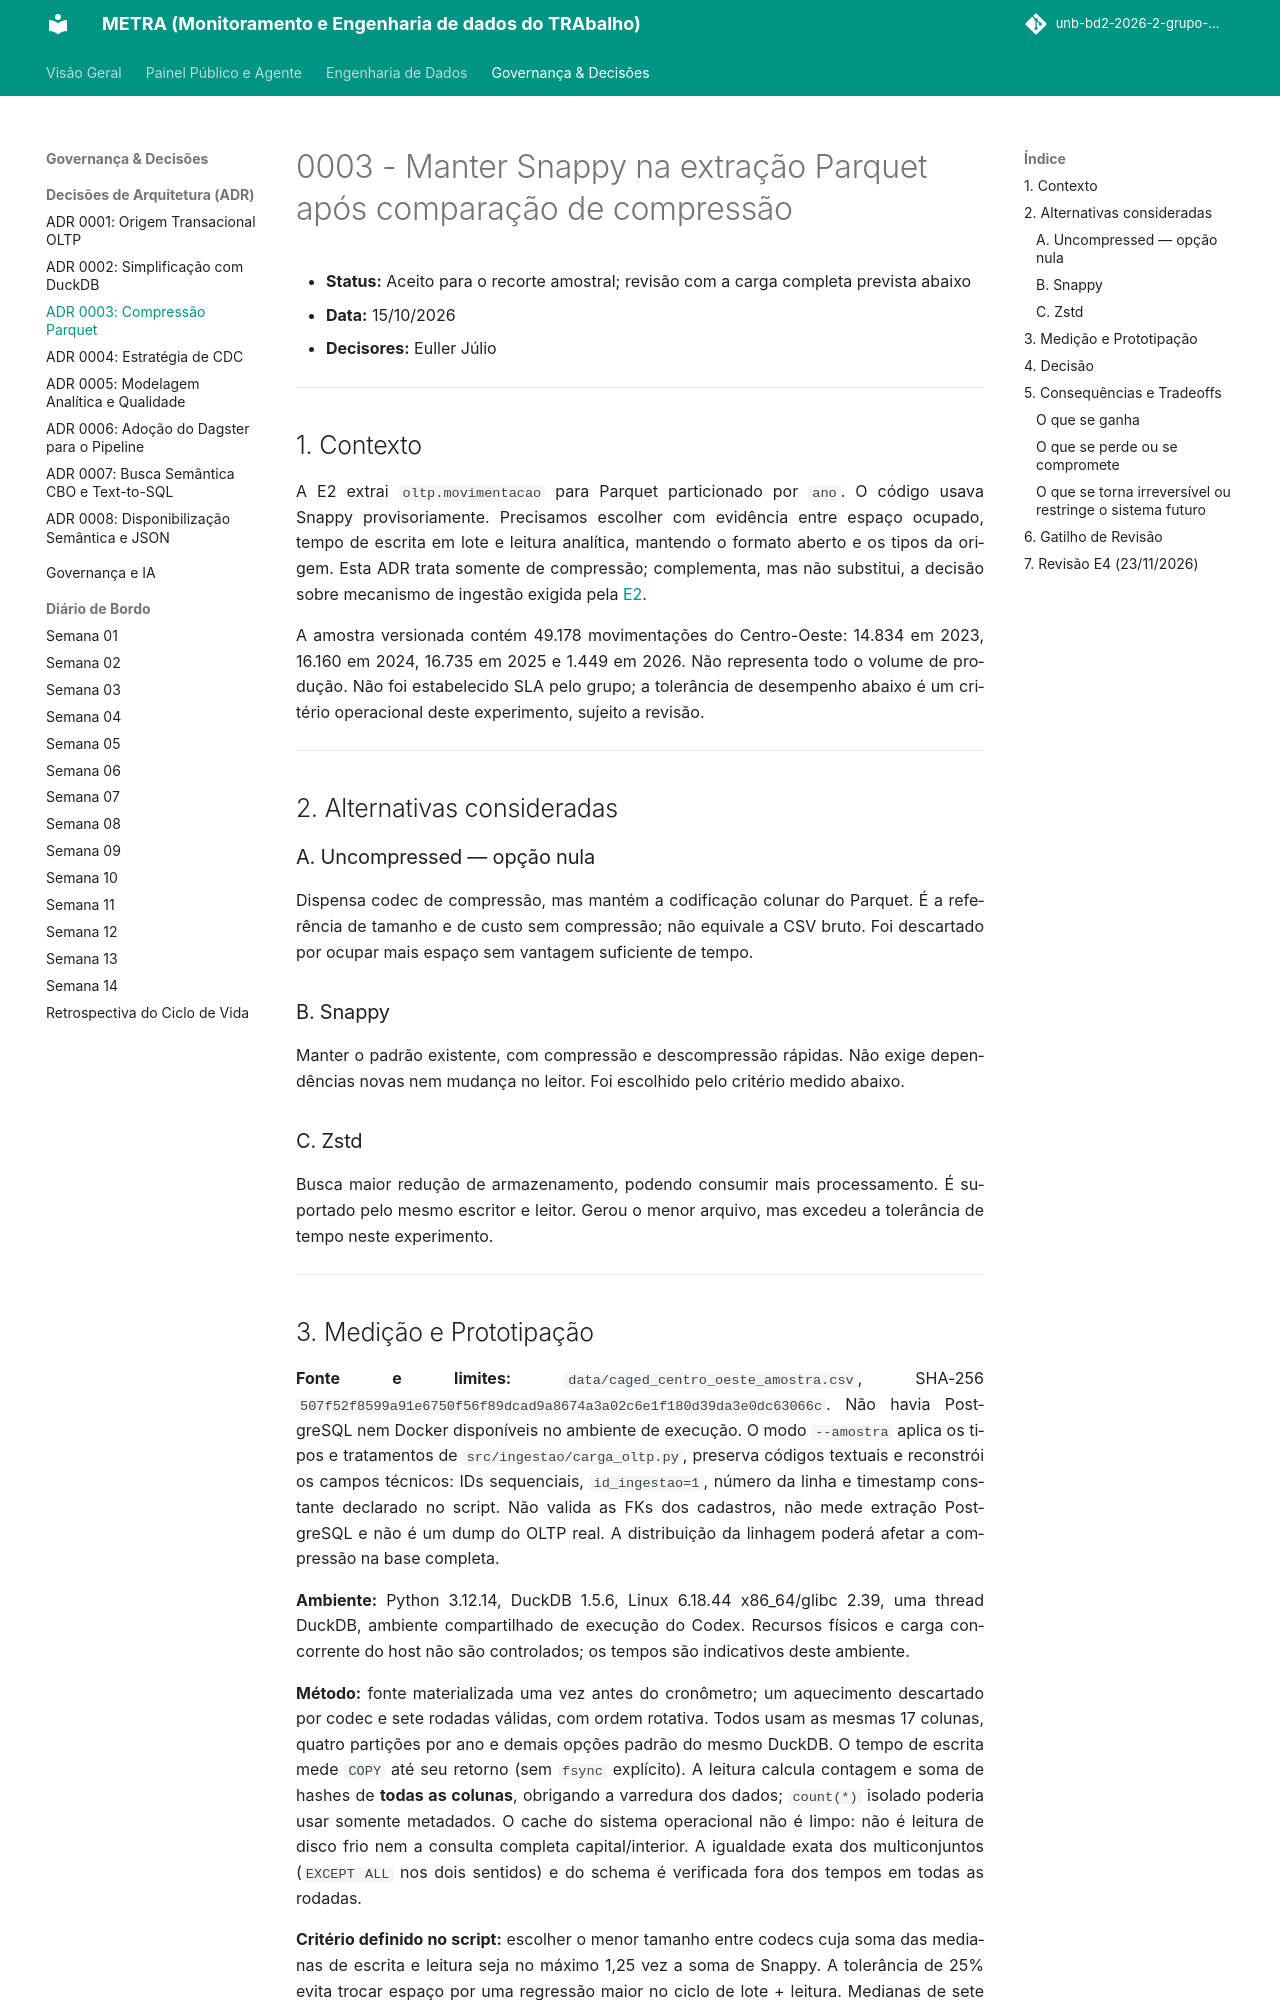

repository: unb-bd2-2026-2-grupo-4/METRA · page: adr/0003-compressao-parquet/index.html · generator: mkdocs

# 0003 - Manter Snappy na extração Parquet após comparação de compressão

- **Status:** Aceito para o recorte amostral; revisão com a carga completa prevista abaixo
- **Data:** 15/10/2026
- **Decisores:** Euller Júlio

---

## 1. Contexto

A E2 extrai `oltp.movimentacao` para Parquet particionado por `ano`. O código usava Snappy provisoriamente. Precisamos escolher com evidência entre espaço ocupado, tempo de escrita em lote e leitura analítica, mantendo o formato aberto e os tipos da origem. Esta ADR trata somente de compressão; complementa, mas não substitui, a decisão sobre mecanismo de ingestão exigida pela [E2](https://unb-bd2.github.io/PlanoEnsino/projeto/e2/).

A amostra versionada contém 49.178 movimentações do Centro-Oeste: 14.834 em 2023, 16.160 em 2024, 16.735 em 2025 e 1.449 em 2026. Não representa todo o volume de produção. Não foi estabelecido SLA pelo grupo; a tolerância de desempenho abaixo é um critério operacional deste experimento, sujeito a revisão.

---

## 2. Alternativas consideradas

### A. Uncompressed — opção nula

Dispensa codec de compressão, mas mantém a codificação colunar do Parquet. É a referência de tamanho e de custo sem compressão; não equivale a CSV bruto. Foi descartado por ocupar mais espaço sem vantagem suficiente de tempo.

### B. Snappy

Manter o padrão existente, com compressão e descompressão rápidas. Não exige dependências novas nem mudança no leitor. Foi escolhido pelo critério medido abaixo.

### C. Zstd

Busca maior redução de armazenamento, podendo consumir mais processamento. É suportado pelo mesmo escritor e leitor. Gerou o menor arquivo, mas excedeu a tolerância de tempo neste experimento.

---
